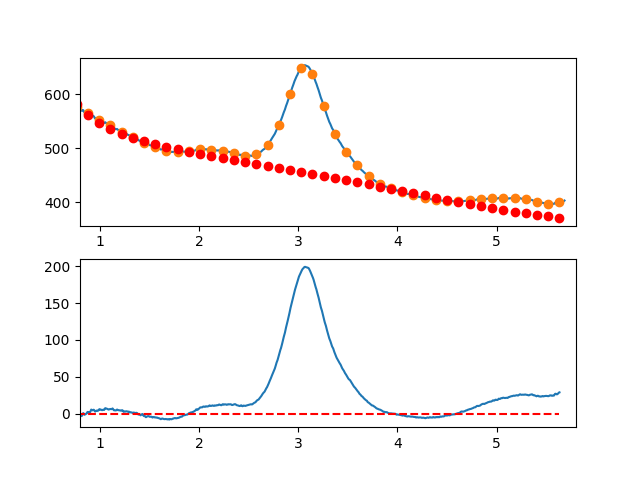

Source data for this figure (header and first rows):
7.660095065371018697e-01, -6.052113578170860819e+00
7.716692588143090337e-01, -4.874777757397737332e+00
7.773290110915161977e-01, -3.910872925443868553e+00
7.829887633687233617e-01, -3.365164203709014146e+00
7.886485156459305257e-01, -1.272416713592747328e+00
7.943082679231376897e-01, -2.238395576494554007e+00
7.999680202003448537e-01, -2.017865913813807310e+00
8.056277724775520177e-01, -2.192592846950674357e+00
8.112875247547591817e-01, -1.696341497304388213e+00
8.169472770319663457e-01, -2.999876986274330193e+00
8.226070293091735097e-01, -1.596964435260360915e+00
8.282667815863807848e-01, 4.476310343383147483e-01
8.339265338635878377e-01, 1.027144301121666103e+00
8.395862861407951128e-01, -5.181897563096526937e-01
8.452460384180022768e-01, -1.260136259355249422e+00
8.509057906952094408e-01, -7.244603294147964334e-01
8.565655429724164938e-01, -4.669270878874840491e-01
8.622252952496237688e-01, 2.816983438267470774e-01
8.678850475268309328e-01, 5.736508443286538750e-01
8.735447998040380968e-01, 2.388165292218218383e+00
8.792045520812451498e-01, 2.648476566096178431e+00
8.848643043584524248e-01, 1.973819544563184536e+00
8.905240566356595888e-01, 2.135429106219021378e+00
8.961838089128667528e-01, 2.550540129664454980e+00
9.018435611900738058e-01, 2.211387493500296841e+00
9.075033134672810808e-01, 4.108206076326609946e+00
9.131630657444882448e-01, 5.852230756743665552e+00
9.188228180216954089e-01, 5.330696413352256968e+00
9.244825702989024618e-01, 4.784837924752423532e+00
9.301423225761097369e-01, 5.117890169544921264e+00
9.358020748533169009e-01, 5.599088026330036882e+00
9.414618271305239539e-01, 5.404666373708323590e+00
9.471215794077312289e-01, 3.987860090280037184e+00
9.527813316849383929e-01, 3.130904054645725410e+00
9.584410839621455569e-01, 3.947033145405839605e+00
9.641008362393528319e-01, 4.025482241160830199e+00
9.697605885165598849e-01, 4.525486220511083957e+00
9.754203407937670489e-01, 4.133279962056803924e+00
9.810800930709743239e-01, 4.134098344398694280e+00
9.867398453481812659e-01, 5.222176246137223643e+00
9.923995976253885409e-01, 6.094748545872562318e+00
9.980593499025957049e-01, 5.483031295114642489e+00
1.003719102179802869e+00, 6.059165237010688543e+00
1.009378854457010144e+00, 5.862272287616860922e+00
1.015038606734217197e+00, 5.535474362989816655e+00
1.020698359011424472e+00, 4.970893379186122729e+00
1.026358111288631525e+00, 5.158651252261506670e+00
1.032017863565838578e+00, 5.628869898273251238e+00
1.037677615843045853e+00, 5.469671233277153988e+00
1.043337368120253128e+00, 5.329177173329981088e+00
1.048997120397460181e+00, 6.794509634488235861e+00
1.054656872674667456e+00, 7.734790532808119679e+00
1.060316624951874509e+00, 7.483141784346003078e+00
1.065976377229081784e+00, 7.220685305158440315e+00
1.071636129506288837e+00, 6.991543011302155719e+00
1.077295881783495890e+00, 6.656836818833085090e+00
1.082955634060703165e+00, 6.117688643808037341e+00
1.088615386337910440e+00, 5.780220402283134717e+00
1.094275138615117493e+00, 6.150554010314749576e+00
1.099934890892324768e+00, 6.448811383959878185e+00
1.105594643169532043e+00, 6.628114439274327196e+00
... 809 more rows
